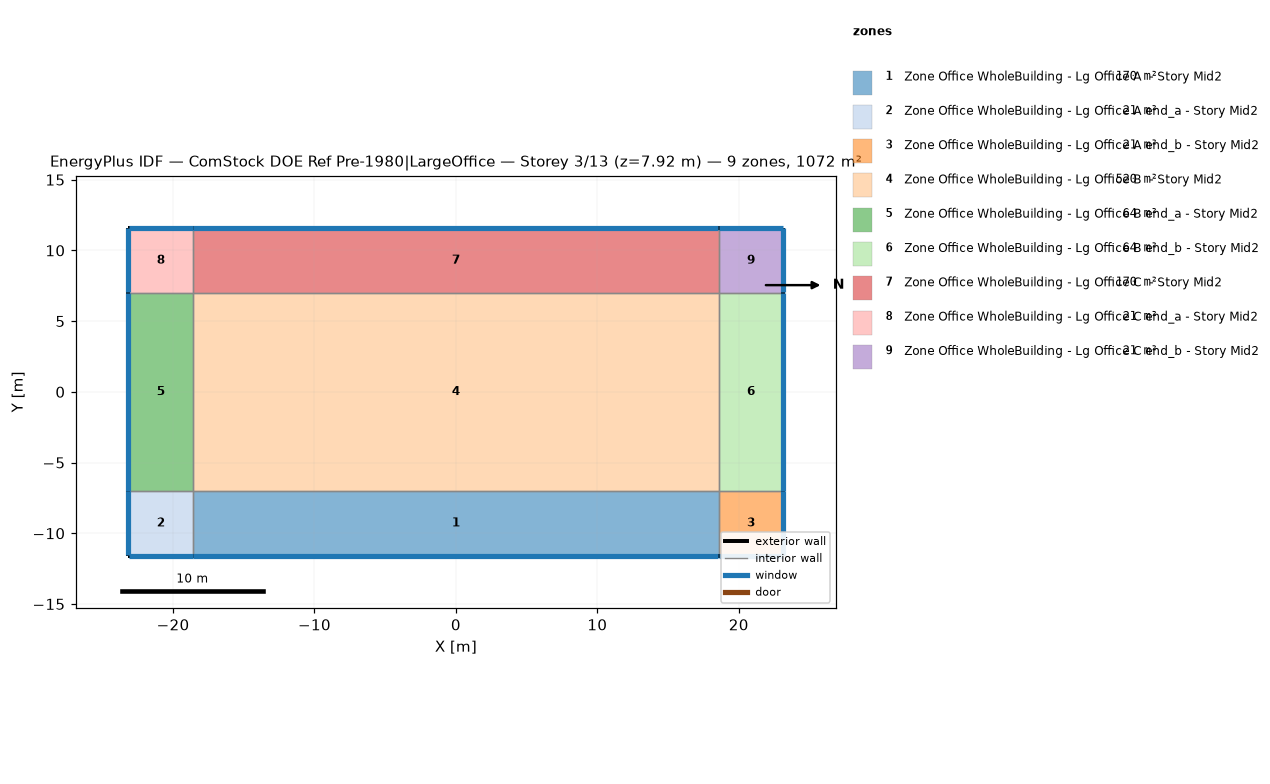
=== STOREY PLAN SPEC (per zone: floor XY polygon, exterior-wall plan segments, windows/doors) ===
zone 1: Zone Office WholeBuilding - Lg Office A  - Story Mid2  (169.9 m²)
  floor: (-18.58, -11.58) (-18.58, -7.00) (18.58, -7.00) (18.58, -11.58)
  exterior wall: (18.58, -11.58) – (-18.58, -11.58)  [37.2 m]
    window: (-18.55, -11.58) – (18.55, -11.58)  [55.9 m²]
  interior walls: 3
zone 2: Zone Office WholeBuilding - Lg Office A end_a - Story Mid2  (20.9 m²)
  floor: (-23.15, -11.58) (-23.15, -7.00) (-18.58, -7.00) (-18.58, -11.58)
  exterior wall: (-23.15, -11.58) – (-23.15, -7.00)  [4.6 m]
    window: (-23.15, -7.03) – (-23.15, -11.55)  [6.9 m²]
  exterior wall: (-18.58, -11.58) – (-23.15, -11.58)  [4.6 m]
    window: (-23.13, -11.58) – (-18.60, -11.58)  [6.9 m²]
  interior walls: 2
zone 3: Zone Office WholeBuilding - Lg Office A end_b - Story Mid2  (20.9 m²)
  floor: (18.58, -11.58) (18.58, -7.00) (23.15, -7.00) (23.15, -11.58)
  exterior wall: (23.15, -7.00) – (23.15, -11.58)  [4.6 m]
    window: (23.15, -11.55) – (23.15, -7.03)  [6.9 m²]
  exterior wall: (23.15, -11.58) – (18.58, -11.58)  [4.6 m]
    window: (18.60, -11.58) – (23.13, -11.58)  [6.9 m²]
  interior walls: 2
zone 4: Zone Office WholeBuilding - Lg Office B  - Story Mid2  (520.5 m²)
  floor: (-18.58, -7.00) (-18.58, 7.00) (18.58, 7.00) (18.58, -7.00)
  interior walls: 4
zone 5: Zone Office WholeBuilding - Lg Office B end_a - Story Mid2  (64.0 m²)
  floor: (-23.15, -7.00) (-23.15, 7.00) (-18.58, 7.00) (-18.58, -7.00)
  exterior wall: (-23.15, -7.00) – (-23.15, 7.00)  [14.0 m]
    window: (-23.15, 6.98) – (-23.15, -6.98)  [21.1 m²]
  interior walls: 3
zone 6: Zone Office WholeBuilding - Lg Office B end_b - Story Mid2  (64.0 m²)
  floor: (18.58, -7.00) (18.58, 7.00) (23.15, 7.00) (23.15, -7.00)
  exterior wall: (23.15, 7.00) – (23.15, -7.00)  [14.0 m]
    window: (23.15, -6.98) – (23.15, 6.98)  [21.1 m²]
  interior walls: 3
zone 7: Zone Office WholeBuilding - Lg Office C  - Story Mid2  (169.9 m²)
  floor: (-18.58, 7.00) (-18.58, 11.58) (18.58, 11.58) (18.58, 7.00)
  exterior wall: (-18.58, 11.58) – (18.58, 11.58)  [37.2 m]
    window: (18.55, 11.58) – (-18.55, 11.58)  [55.9 m²]
  interior walls: 3
zone 8: Zone Office WholeBuilding - Lg Office C end_a - Story Mid2  (20.9 m²)
  floor: (-23.15, 7.00) (-23.15, 11.58) (-18.58, 11.58) (-18.58, 7.00)
  exterior wall: (-23.15, 7.00) – (-23.15, 11.58)  [4.6 m]
    window: (-23.15, 11.55) – (-23.15, 7.03)  [6.9 m²]
  exterior wall: (-23.15, 11.58) – (-18.58, 11.58)  [4.6 m]
    window: (-18.60, 11.58) – (-23.13, 11.58)  [6.9 m²]
  interior walls: 2
zone 9: Zone Office WholeBuilding - Lg Office C end_b - Story Mid2  (20.9 m²)
  floor: (18.58, 7.00) (18.58, 11.58) (23.15, 11.58) (23.15, 7.00)
  exterior wall: (18.58, 11.58) – (23.15, 11.58)  [4.6 m]
    window: (23.13, 11.58) – (18.60, 11.58)  [6.9 m²]
  exterior wall: (23.15, 11.58) – (23.15, 7.00)  [4.6 m]
    window: (23.15, 7.03) – (23.15, 11.55)  [6.9 m²]
  interior walls: 2

=== DERIVED (storey summary) ===
Building: ComStock DOE Ref Pre-1980|LargeOffice
Storey: 3 of 13  (floor level z = 7.92 m)
Storey gross floor area: 1072.0 m²
Zones on this storey: 9
  - Zone Office WholeBuilding - Lg Office A  - Story Mid2: floor 169.9 m²; exterior wall 37.2 m (147.2 m²); 1 window(s) 55.9 m²; WWR 38.0%
  - Zone Office WholeBuilding - Lg Office A end_a - Story Mid2: floor 20.9 m²; exterior wall 9.1 m (36.2 m²); 2 window(s) 13.8 m²; WWR 38.0%
  - Zone Office WholeBuilding - Lg Office A end_b - Story Mid2: floor 20.9 m²; exterior wall 9.1 m (36.2 m²); 2 window(s) 13.8 m²; WWR 38.0%
  - Zone Office WholeBuilding - Lg Office B  - Story Mid2: floor 520.5 m²
  - Zone Office WholeBuilding - Lg Office B end_a - Story Mid2: floor 64.0 m²; exterior wall 14.0 m (55.5 m²); 1 window(s) 21.1 m²; WWR 38.0%
  - Zone Office WholeBuilding - Lg Office B end_b - Story Mid2: floor 64.0 m²; exterior wall 14.0 m (55.5 m²); 1 window(s) 21.1 m²; WWR 38.0%
  - Zone Office WholeBuilding - Lg Office C  - Story Mid2: floor 169.9 m²; exterior wall 37.2 m (147.2 m²); 1 window(s) 55.9 m²; WWR 38.0%
  - Zone Office WholeBuilding - Lg Office C end_a - Story Mid2: floor 20.9 m²; exterior wall 9.1 m (36.2 m²); 2 window(s) 13.8 m²; WWR 38.0%
  - Zone Office WholeBuilding - Lg Office C end_b - Story Mid2: floor 20.9 m²; exterior wall 9.1 m (36.2 m²); 2 window(s) 13.8 m²; WWR 38.0%
Zone adjacency (shared interzone walls):
  - Zone Office WholeBuilding - Lg Office A  - Story Mid2 ↔ Zone Office WholeBuilding - Lg Office A end_a - Story Mid2
  - Zone Office WholeBuilding - Lg Office A  - Story Mid2 ↔ Zone Office WholeBuilding - Lg Office A end_b - Story Mid2
  - Zone Office WholeBuilding - Lg Office A  - Story Mid2 ↔ Zone Office WholeBuilding - Lg Office B  - Story Mid2
  - Zone Office WholeBuilding - Lg Office A end_a - Story Mid2 ↔ Zone Office WholeBuilding - Lg Office B end_a - Story Mid2
  - Zone Office WholeBuilding - Lg Office A end_b - Story Mid2 ↔ Zone Office WholeBuilding - Lg Office B end_b - Story Mid2
  - Zone Office WholeBuilding - Lg Office B  - Story Mid2 ↔ Zone Office WholeBuilding - Lg Office B end_a - Story Mid2
  - Zone Office WholeBuilding - Lg Office B  - Story Mid2 ↔ Zone Office WholeBuilding - Lg Office B end_b - Story Mid2
  - Zone Office WholeBuilding - Lg Office B  - Story Mid2 ↔ Zone Office WholeBuilding - Lg Office C  - Story Mid2
  - Zone Office WholeBuilding - Lg Office B end_a - Story Mid2 ↔ Zone Office WholeBuilding - Lg Office C end_a - Story Mid2
  - Zone Office WholeBuilding - Lg Office B end_b - Story Mid2 ↔ Zone Office WholeBuilding - Lg Office C end_b - Story Mid2
  - Zone Office WholeBuilding - Lg Office C  - Story Mid2 ↔ Zone Office WholeBuilding - Lg Office C end_a - Story Mid2
  - Zone Office WholeBuilding - Lg Office C  - Story Mid2 ↔ Zone Office WholeBuilding - Lg Office C end_b - Story Mid2